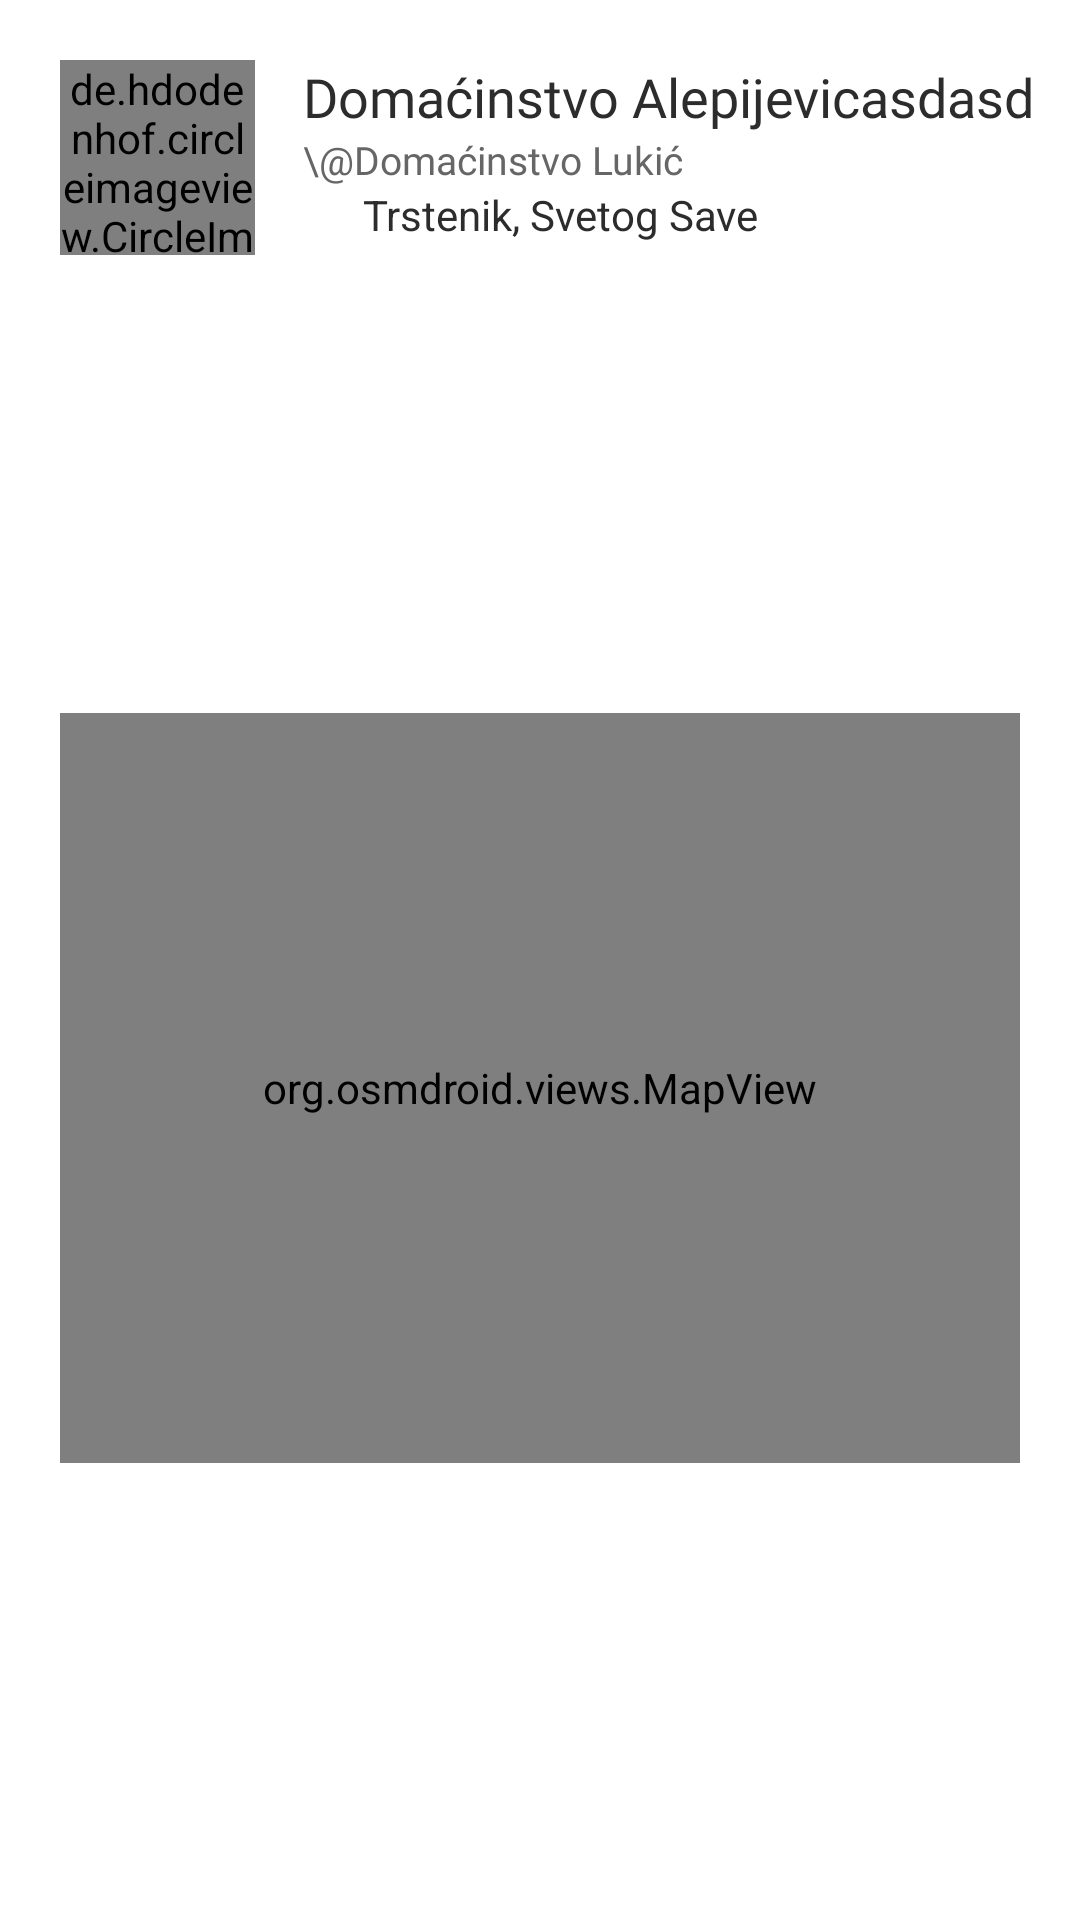

Here is an Android app screen rendered from its layout file. Give the layout XML and the strings, colors and styles it references.
<!-- AndroidManifest.xml: application theme Theme.BatMobile -->
<!-- res/layout/overlay_household_location.xml -->
<?xml version="1.0" encoding="utf-8"?>
<androidx.constraintlayout.widget.ConstraintLayout xmlns:android="http://schemas.android.com/apk/res/android"
    xmlns:app="http://schemas.android.com/apk/res-auto"
    xmlns:tools="http://schemas.android.com/tools"
    android:layout_width="wrap_content"
    android:layout_height="wrap_content"
    android:id="@+id/overlay_container"
    app:layout_constraintBottom_toBottomOf="parent"
    app:layout_constraintEnd_toEndOf="parent"
    app:layout_constraintStart_toStartOf="parent"
    app:layout_constraintTop_toTopOf="parent"
    android:background="@color/white">


    <androidx.constraintlayout.widget.ConstraintLayout
        android:id="@+id/constraintLayout5"
        android:layout_width="match_parent"
        android:layout_height="wrap_content"
        android:layout_marginTop="20dp"
        android:paddingLeft="20dp"
        app:layout_constraintStart_toStartOf="parent"
        app:layout_constraintTop_toTopOf="parent">

        <de.hdodenhof.circleimageview.CircleImageView
            android:id="@+id/person_image"
            android:layout_width="65dp"
            android:layout_height="65dp"
            android:src="@drawable/person_usnplash"
            app:layout_constraintBottom_toBottomOf="parent"
            app:layout_constraintStart_toStartOf="parent"
            app:layout_constraintTop_toTopOf="parent" />

        <TextView
            android:id="@+id/person_household"
            android:layout_width="wrap_content"
            android:layout_height="wrap_content"
            android:layout_marginStart="16dp"
            android:fontFamily="@font/balsamiq_sans"
            android:text="Domaćinstvo Alepijevicasdasd"
            android:textColor="@color/black"
            android:textSize="18dp"
            app:layout_constraintStart_toEndOf="@+id/person_image"
            app:layout_constraintTop_toTopOf="parent" />

        <TextView
            android:id="@+id/person_username"
            android:layout_width="wrap_content"
            android:layout_height="wrap_content"
            android:layout_marginStart="16dp"
            android:fontFamily="@font/inter"
            android:text="\@Domaćinstvo Lukić"
            android:textColor="@color/grey"
            android:textSize="13dp"
            app:layout_constraintStart_toEndOf="@+id/person_image"
            app:layout_constraintTop_toBottomOf="@+id/person_household" />

        <ImageView
            android:id="@+id/imageView11"
            android:layout_width="15dp"
            android:layout_height="15dp"
            android:layout_marginStart="16dp"
            android:src="@drawable/location"
            app:layout_constraintBottom_toBottomOf="parent"
            app:layout_constraintStart_toEndOf="@+id/person_image"
            app:layout_constraintTop_toBottomOf="@+id/person_username" />

        <TextView
            android:id="@+id/person_location"
            android:layout_width="wrap_content"
            android:layout_height="wrap_content"
            android:layout_marginStart="5dp"
            android:text="Trstenik, Svetog Save"
            android:textColor="@color/black"
            app:layout_constraintStart_toEndOf="@+id/imageView11"
            app:layout_constraintTop_toBottomOf="@+id/person_username" />
    </androidx.constraintlayout.widget.ConstraintLayout>

    <ImageView
        android:id="@+id/overlay_household_location_close"
        android:layout_width="20dp"
        android:layout_height="20dp"
        android:layout_marginStart="20dp"
        android:layout_marginTop="15dp"
        android:layout_marginEnd="15dp"
        android:src="@drawable/exit_x"
        app:layout_constraintEnd_toEndOf="parent"
        app:layout_constraintStart_toEndOf="@+id/constraintLayout5"
        app:layout_constraintTop_toTopOf="parent" />

    <org.osmdroid.views.MapView
        android:id="@+id/mapView"
        android:layout_width="match_parent"
        android:layout_height="250dp"
        android:layout_marginStart="20dp"
        android:layout_marginTop="20dp"
        android:layout_marginEnd="20dp"
        android:layout_marginBottom="20dp"
        app:layout_constraintBottom_toBottomOf="parent"
        app:layout_constraintEnd_toEndOf="parent"
        app:layout_constraintHorizontal_bias="0.0"
        app:layout_constraintStart_toStartOf="parent"
        app:layout_constraintTop_toBottomOf="@+id/constraintLayout5" />



</androidx.constraintlayout.widget.ConstraintLayout>
<!-- resources referenced by this layout -->
<resources>
  <color name="black">#2C2C2C</color>
  <color name="grey">#666666</color>
  <color name="white">#FFFFFFFF</color>
  <style name="Theme.BatMobile" parent="Base.Theme.BatMobile" />
  <style name="Base.Theme.BatMobile" parent="Theme.Material3.DayNight.NoActionBar">
          
          
      </style>
</resources>
